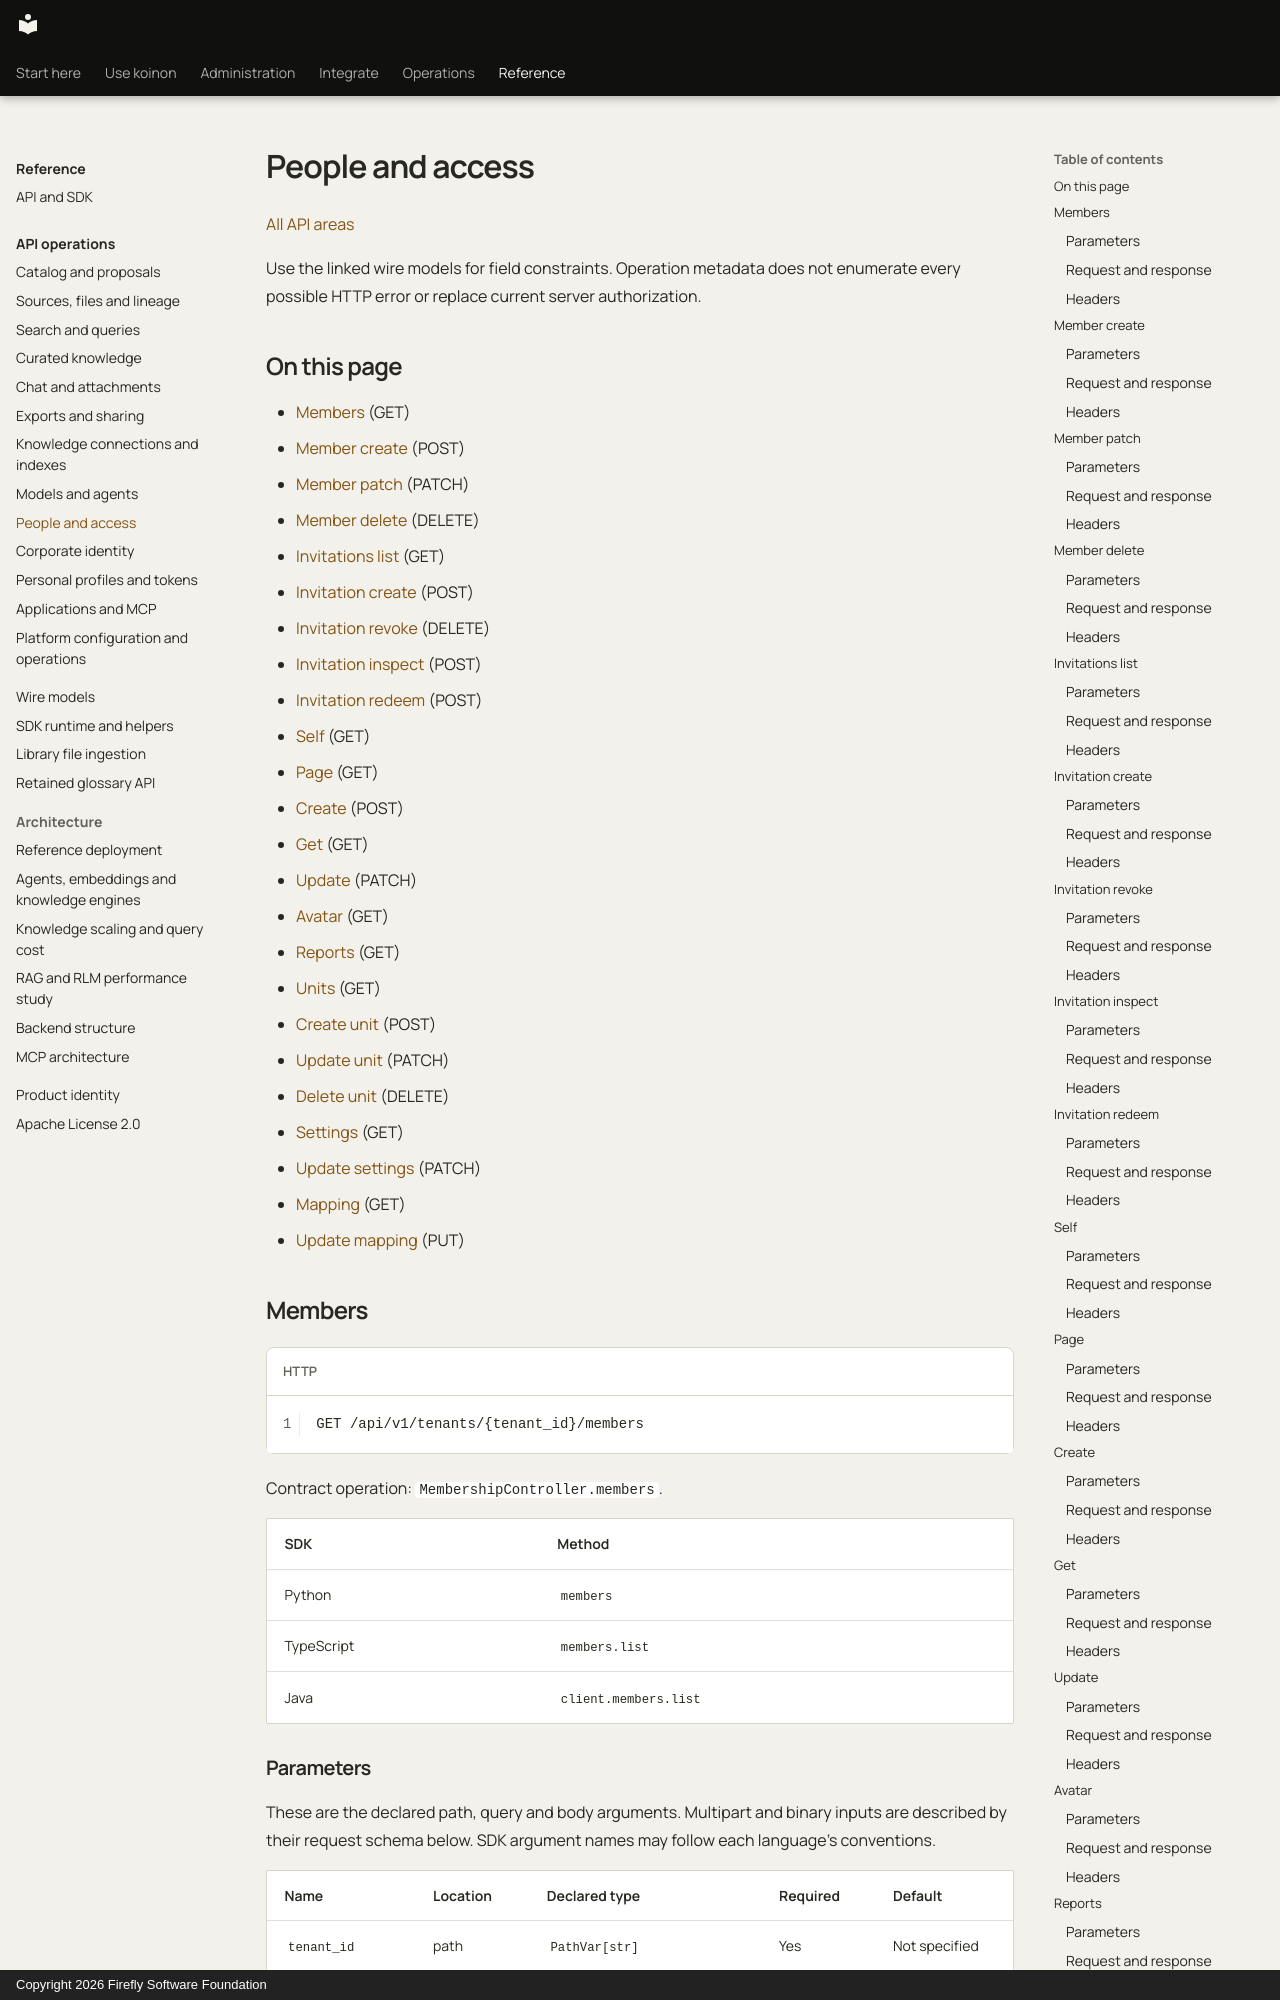

repository: fireflyframework/firefly-koinon · page: reference/api/people-access/index.html · generator: mkdocs · copyright: Copyright 2026 Firefly Software Foundation

<!-- Copyright 2026 Firefly Software Foundation -->
<!-- SPDX-License-Identifier: Apache-2.0 -->

# People and access

[All API areas](index.md)

Use the linked wire models for field constraints. Operation metadata does not enumerate every possible HTTP error or replace current server authorization.

## On this page

- [Members](#membershipcontroller-members) (GET)
- [Member create](#membershipcontroller-member-create) (POST)
- [Member patch](#membershipcontroller-member-patch) (PATCH)
- [Member delete](#membershipcontroller-member-delete) (DELETE)
- [Invitations list](#membershipcontroller-invitations-list) (GET)
- [Invitation create](#membershipcontroller-invitation-create) (POST)
- [Invitation revoke](#membershipcontroller-invitation-revoke) (DELETE)
- [Invitation inspect](#membershipcontroller-invitation-inspect) (POST)
- [Invitation redeem](#membershipcontroller-invitation-redeem) (POST)
- [Self](#organizationpeoplecontroller-self) (GET)
- [Page](#organizationpeoplecontroller-page) (GET)
- [Create](#organizationpeoplecontroller-create) (POST)
- [Get](#organizationpeoplecontroller-get) (GET)
- [Update](#organizationpeoplecontroller-update) (PATCH)
- [Avatar](#organizationpeoplecontroller-avatar) (GET)
- [Reports](#organizationpeoplecontroller-reports) (GET)
- [Units](#organizationpeoplecontroller-units) (GET)
- [Create unit](#organizationpeoplecontroller-create-unit) (POST)
- [Update unit](#organizationpeoplecontroller-update-unit) (PATCH)
- [Delete unit](#organizationpeoplecontroller-delete-unit) (DELETE)
- [Settings](#organizationpeoplecontroller-settings) (GET)
- [Update settings](#organizationpeoplecontroller-update-settings) (PATCH)
- [Mapping](#organizationpeoplecontroller-mapping) (GET)
- [Update mapping](#organizationpeoplecontroller-update-mapping) (PUT)

<!-- operation: MembershipController.members -->
<a id="membershipcontroller-members"></a>
## Members

```http
GET /api/v1/tenants/{tenant_id}/members
```

Contract operation: `MembershipController.members`.

| SDK | Method |
| --- | --- |
| Python | `members` |
| TypeScript | `members.list` |
| Java | `client.members.list` |
